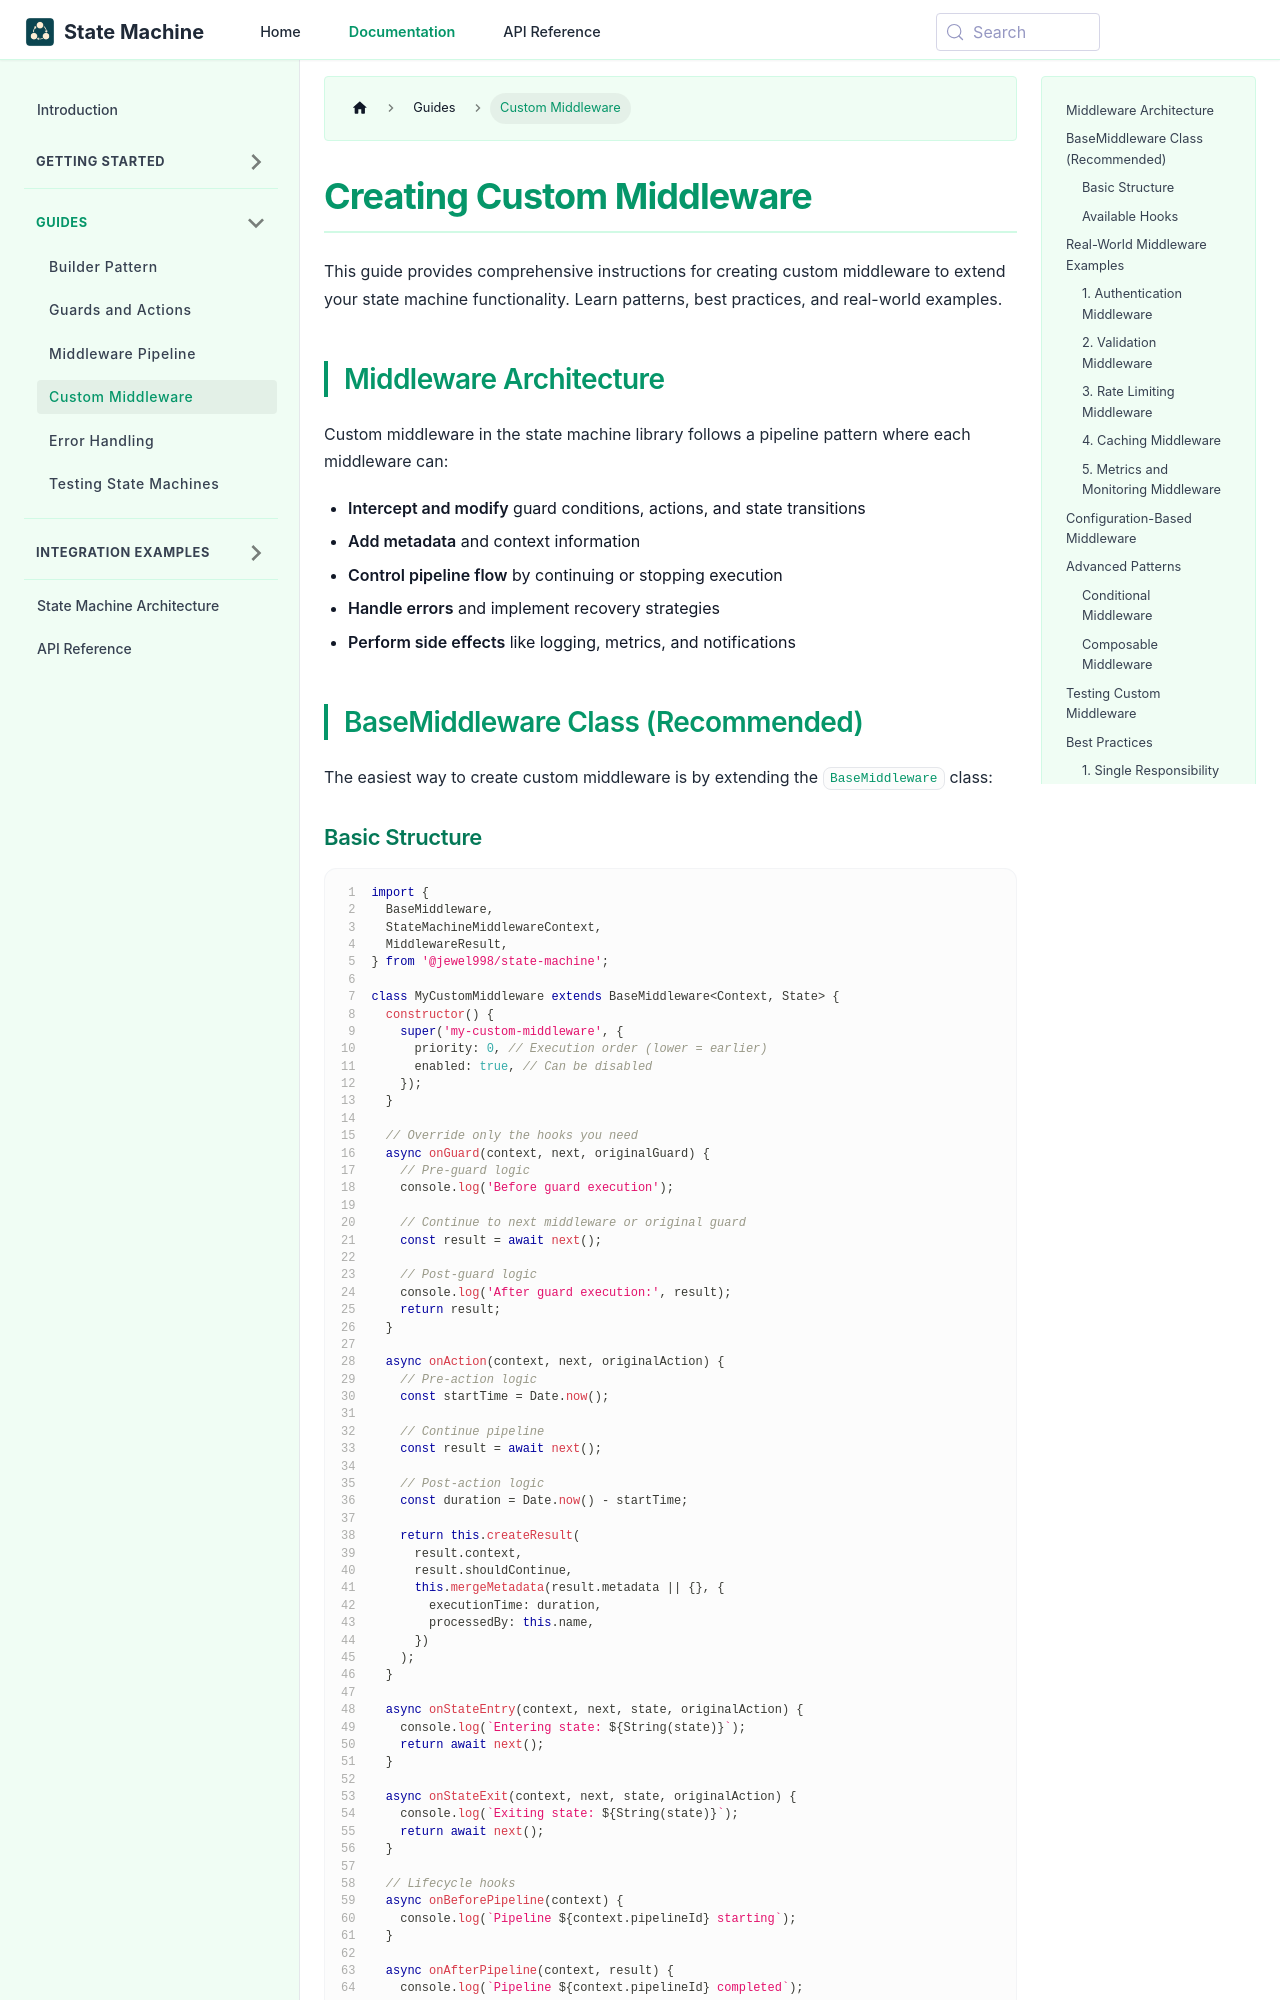

repository: jewel998/state-machine · page: docs/guides/custom-middleware.html · generator: docusaurus

---
title: Custom Middleware
description:
  Learn to create custom middleware for state machines including BaseMiddleware implementation,
  hooks system, async middleware patterns, and real-world examples for logging, analytics, and
  persistence.
keywords:
  [
    custom middleware,
    BaseMiddleware,
    middleware development,
    hooks system,
    async middleware,
    logging middleware,
    analytics,
    persistence,
    state machine extensions,
    middleware patterns,
  ]
sidebar_position: 6
---

# Creating Custom Middleware

This guide provides comprehensive instructions for creating custom middleware to extend your state
machine functionality. Learn patterns, best practices, and real-world examples.

## Middleware Architecture

Custom middleware in the state machine library follows a pipeline pattern where each middleware can:

- **Intercept and modify** guard conditions, actions, and state transitions
- **Add metadata** and context information
- **Control pipeline flow** by continuing or stopping execution
- **Handle errors** and implement recovery strategies
- **Perform side effects** like logging, metrics, and notifications

## BaseMiddleware Class (Recommended)

The easiest way to create custom middleware is by extending the `BaseMiddleware` class:
